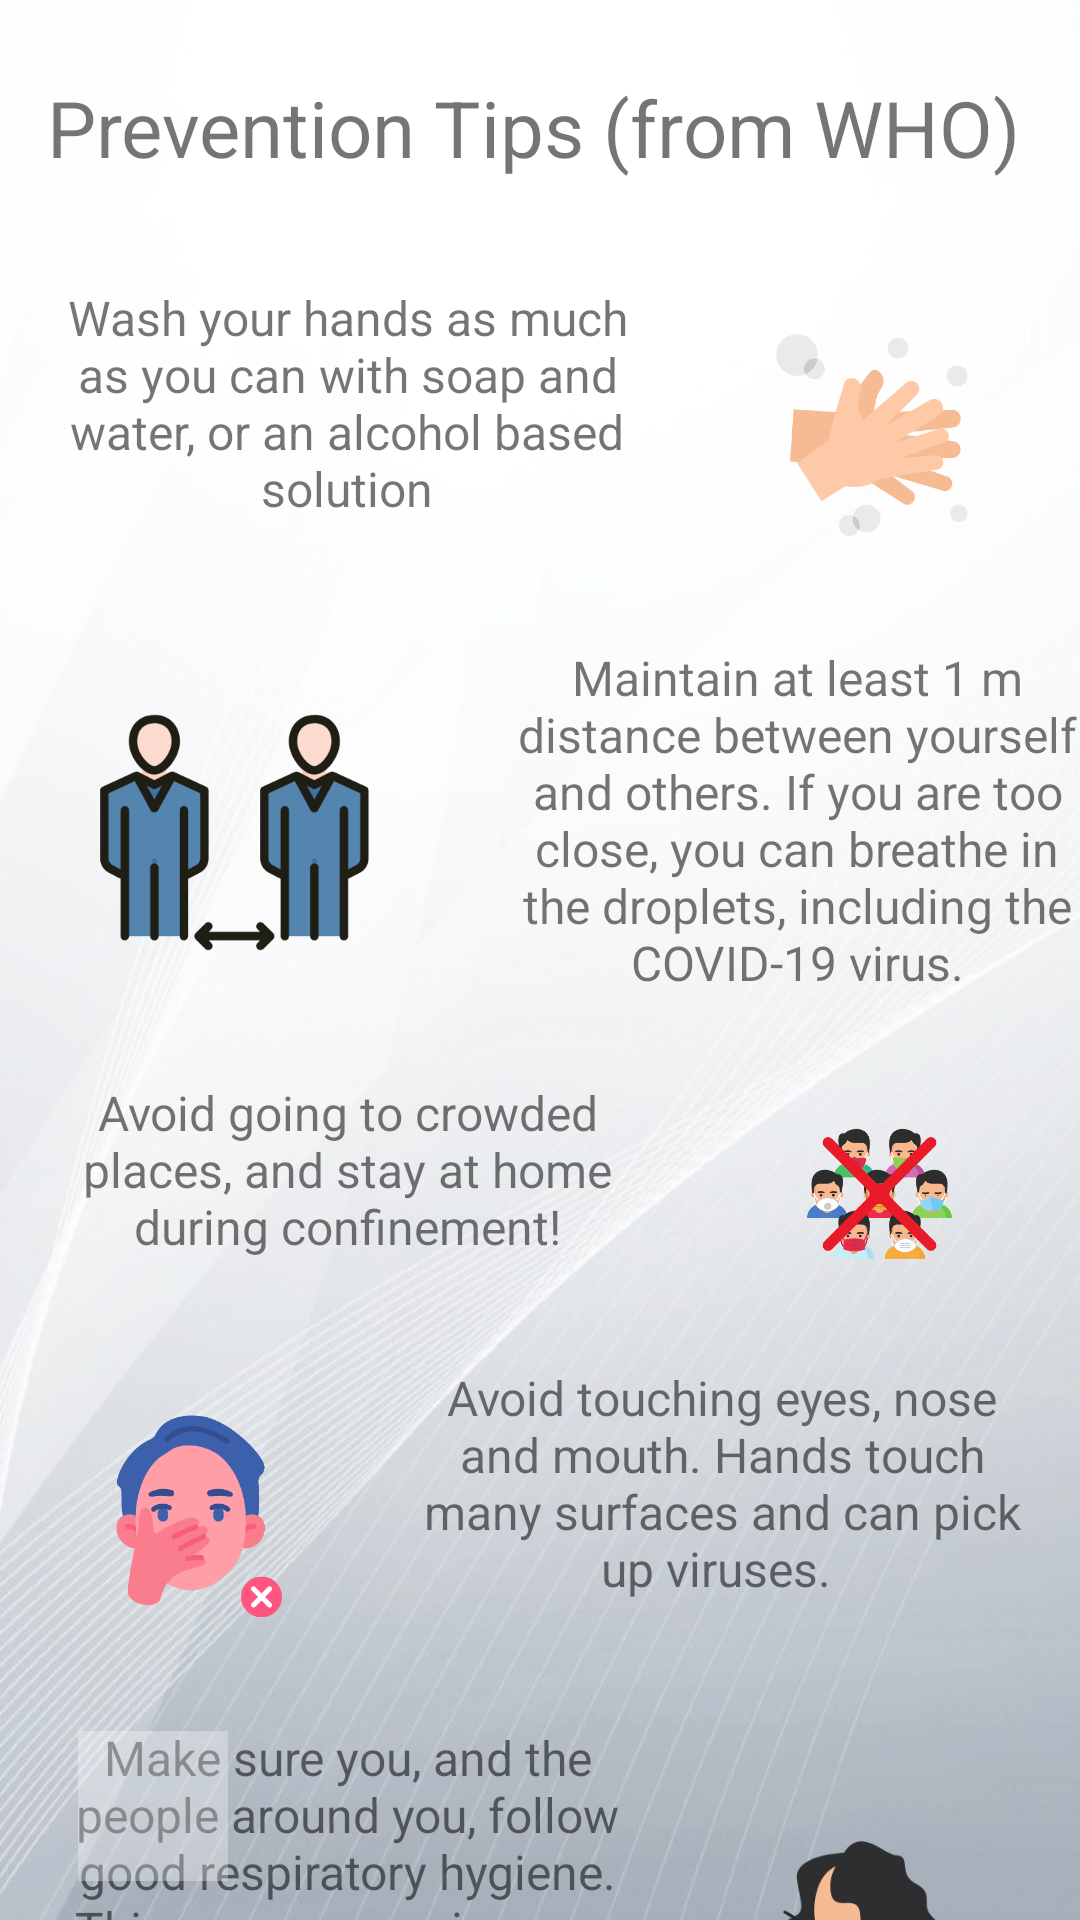

Android layout source for this screen:
<!-- AndroidManifest.xml: application theme AppTheme -->
<!-- res/layout/activity_tips.xml -->
<?xml version="1.0" encoding="utf-8"?>
<androidx.constraintlayout.widget.ConstraintLayout xmlns:android="http://schemas.android.com/apk/res/android"
    xmlns:app="http://schemas.android.com/apk/res-auto"
    xmlns:tools="http://schemas.android.com/tools"
    android:layout_width="match_parent"
    android:layout_height="match_parent"
    android:background="@drawable/background"
    tools:context=".TipsActivity">

    <ScrollView
        android:layout_width="390dp"
        android:layout_height="710dp"
        app:layout_constraintBottom_toBottomOf="parent"
        app:layout_constraintEnd_toEndOf="parent"
        app:layout_constraintHorizontal_bias="0.333"
        app:layout_constraintStart_toStartOf="parent"
        app:layout_constraintTop_toTopOf="parent"
        app:layout_constraintVertical_bias="0.0">

        <LinearLayout
            android:layout_width="match_parent"
            android:layout_height="wrap_content"
            android:orientation="vertical">

            <TextView
                android:id="@+id/textView47"
                android:layout_width="wrap_content"
                android:layout_height="wrap_content"
                android:layout_marginHorizontal="25dp"
                android:layout_marginTop="25dp"
                android:layout_marginBottom="25dp"
                android:text="Prevention Tips (from WHO)"
                android:textSize="26sp" />

            <LinearLayout
                android:layout_width="match_parent"
                android:layout_height="match_parent"
                android:orientation="horizontal">

                <TextView
                    android:id="@+id/textView49"
                    android:layout_width="200dp"
                    android:layout_height="100dp"
                    android:layout_marginHorizontal="25dp"
                    android:layout_marginVertical="10dp"
                    android:text="Wash your hands as much as you can with soap and water, or an alcohol based solution"
                    android:textAlignment="center"
                    android:textSize="16sp" />

                <ImageView
                    android:id="@+id/imageView15"
                    android:layout_width="100dp"
                    android:layout_height="100dp"
                    android:layout_marginVertical="10dp"
                    android:layout_marginRight="10dp"
                    app:srcCompat="@drawable/washinghands" />
            </LinearLayout>

            <LinearLayout
                android:layout_width="match_parent"
                android:layout_height="match_parent"
                android:orientation="horizontal">

                <ImageView
                    android:id="@+id/imageView17"
                    android:layout_width="125dp"
                    android:layout_height="125dp"
                    android:layout_marginHorizontal="25dp"
                    android:layout_marginVertical="10dp"
                    app:srcCompat="@drawable/socialdistancing" />

                <TextView
                    android:id="@+id/textView51"
                    android:layout_width="200dp"
                    android:layout_height="125dp"
                    android:layout_marginVertical="10dp"
                    android:text="Maintain at least 1 m distance between yourself and others. If you are too close, you can breathe in the droplets, including the COVID-19 virus."
                    android:textAlignment="center"
                    android:textSize="16sp" />

            </LinearLayout>

            <LinearLayout
                android:layout_width="match_parent"
                android:layout_height="match_parent"
                android:orientation="horizontal">

                <TextView
                    android:id="@+id/textView52"
                    android:layout_width="200dp"
                    android:layout_height="75dp"
                    android:layout_marginHorizontal="25dp"
                    android:layout_marginVertical="10dp"
                    android:text="Avoid going to crowded places, and stay at home during confinement!"
                    android:textAlignment="center"
                    android:textSize="16sp" />

                <ImageView
                    android:id="@+id/imageView18"
                    android:layout_width="75dp"
                    android:layout_height="75dp"
                    android:layout_marginHorizontal="15dp"
                    android:layout_marginVertical="10dp"
                    app:srcCompat="@drawable/crowded" />
            </LinearLayout>

            <LinearLayout
                android:layout_width="match_parent"
                android:layout_height="match_parent"
                android:orientation="horizontal">

                <ImageView
                    android:id="@+id/imageView19"
                    android:layout_width="100dp"
                    android:layout_height="100dp"
                    android:layout_marginHorizontal="25dp"
                    android:layout_marginVertical="10dp"
                    app:srcCompat="@drawable/avoid" />

                <TextView
                    android:id="@+id/textView53"
                    android:layout_width="200dp"
                    android:layout_height="100dp"
                    android:layout_marginVertical="10dp"
                    android:text="Avoid touching eyes, nose and mouth. Hands touch many surfaces and can pick up viruses. "
                    android:textAlignment="center"
                    android:textSize="16sp" />
            </LinearLayout>

            <LinearLayout
                android:layout_width="match_parent"
                android:layout_height="match_parent"
                android:orientation="horizontal">

                <TextView
                    android:id="@+id/textView56"
                    android:layout_width="200dp"
                    android:layout_height="150dp"
                    android:layout_marginVertical="10dp"
                    android:layout_marginLeft="25dp"
                    android:layout_marginRight="5dp"
                    android:text="Make sure you, and the people around you, follow good respiratory hygiene. This means covering your mouth and nose with your bent elbow or tissue when you cough or sneeze."
                    android:textAlignment="center"
                    android:textSize="16sp" />

                <ImageView
                    android:id="@+id/imageView22"
                    android:layout_width="150dp"
                    android:layout_height="150dp"
                    android:layout_marginVertical="10dp"
                    app:srcCompat="@drawable/resphygiene" />
            </LinearLayout>

            <LinearLayout
                android:layout_width="match_parent"
                android:layout_height="match_parent"
                android:orientation="horizontal">

                <ImageView
                    android:id="@+id/imageView20"
                    android:layout_width="130dp"
                    android:layout_height="130dp"
                    android:layout_marginHorizontal="25dp"
                    android:layout_marginVertical="40dp"
                    app:srcCompat="@drawable/stayhome" />

                <TextView
                    android:id="@+id/textView54"
                    android:layout_width="200dp"
                    android:layout_height="200dp"
                    android:layout_marginVertical="10dp"
                    android:text="Stay home and self-isolate even with minor symptoms such as cough, headache, mild fever, until you recover. Have someone bring you supplies. If you need to leave your house, wear a mask to avoid infecting others."
                    android:textAlignment="center"
                    android:textSize="16sp" />
            </LinearLayout>

            <LinearLayout
                android:layout_width="match_parent"
                android:layout_height="match_parent"
                android:orientation="horizontal">

                <TextView
                    android:id="@+id/textView57"
                    android:layout_width="200dp"
                    android:layout_height="75dp"
                    android:layout_marginVertical="40dp"
                    android:layout_marginLeft="10dp"
                    android:layout_marginRight="10dp"
                    android:text="If you have a fever, cough and difficulty breathing, seek medical attention."
                    android:textAlignment="center"
                    android:textSize="16sp" />

                <ImageView
                    android:id="@+id/imageView23"
                    android:layout_width="150dp"
                    android:layout_height="150dp"
                    android:layout_marginVertical="10dp"
                    android:layout_marginRight="10dp"
                    app:srcCompat="@drawable/fever" />
            </LinearLayout>

            <LinearLayout
                android:layout_width="match_parent"
                android:layout_height="match_parent"
                android:orientation="horizontal">

                <ImageView
                    android:id="@+id/imageView21"
                    android:layout_width="110dp"
                    android:layout_height="110dp"
                    android:layout_marginHorizontal="25dp"
                    android:layout_marginVertical="10dp"
                    app:srcCompat="@drawable/uptodate" />

                <TextView
                    android:id="@+id/textView55"
                    android:layout_width="200dp"
                    android:layout_height="110dp"
                    android:layout_marginVertical="10dp"
                    android:text="Keep up to date on the latest information from trusted sources, such as the Ministry of Public Health, or our application!"
                    android:textAlignment="center"
                    android:textSize="16sp" />
            </LinearLayout>


        </LinearLayout>
    </ScrollView>

    <ImageButton
        android:id="@+id/backbuttonTIPS"
        android:layout_width="50dp"
        android:layout_height="50dp"
        android:background="#4EFFFFFF"
        app:layout_constraintBottom_toBottomOf="parent"
        app:layout_constraintEnd_toEndOf="parent"
        app:layout_constraintHorizontal_bias="0.084"
        app:layout_constraintStart_toStartOf="parent"
        app:layout_constraintTop_toTopOf="parent"
        app:layout_constraintVertical_bias="0.978"
        app:srcCompat="@drawable/ic_arrow_back_black_24dp" />

</androidx.constraintlayout.widget.ConstraintLayout>
<!-- resources referenced by this layout -->
<resources>
  <!-- drawable avoid: png bitmap (drawable, 21142 bytes) -->
  <!-- drawable background: jpg bitmap (drawable, 54308 bytes) -->
  <!-- drawable crowded: png bitmap (drawable, 36341 bytes) -->
  <!-- drawable fever: png bitmap (drawable, 21003 bytes) -->
  <!-- drawable resphygiene: png bitmap (drawable, 19895 bytes) -->
  <!-- drawable socialdistancing: png bitmap (drawable, 19335 bytes) -->
  <!-- drawable stayhome: png bitmap (drawable, 14760 bytes) -->
  <!-- drawable uptodate: png bitmap (drawable, 18481 bytes) -->
  <!-- drawable washinghands: png bitmap (drawable, 19145 bytes) -->
  <style name="AppTheme" parent="Theme.AppCompat.Light.NoActionBar">
              
      </style>
</resources>
